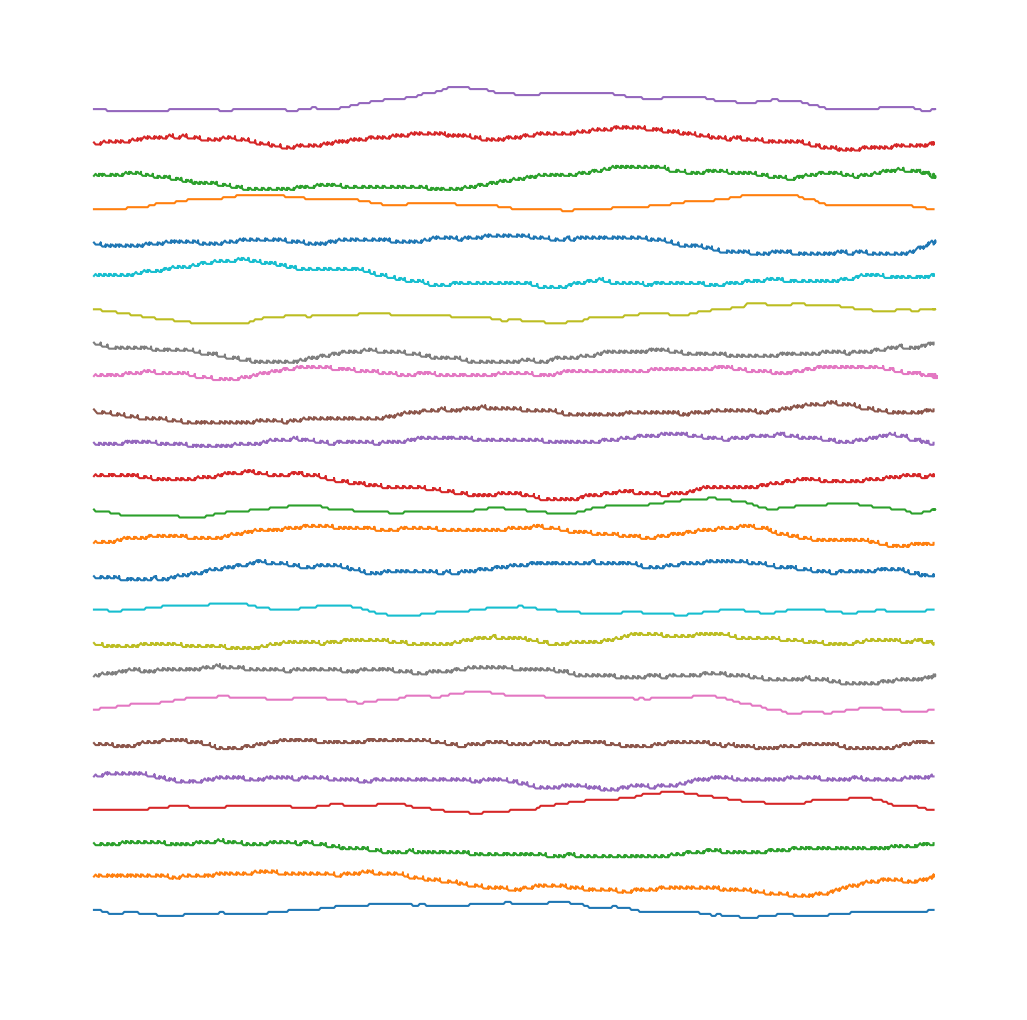

The script that saved this image:
import numpy as np
import matplotlib.pyplot as plt

sqrt3 = np.sqrt(3)
sqrt5 = np.sqrt(5)

# Bewegungsfunktionen
def move_left(positions):
    positions.append((positions[-1][0] - 1, positions[-1][1]))

def move_right(positions):
    positions.append((positions[-1][0] + 1, positions[-1][1]))

def move_up(positions):
    positions.append((positions[-1][0], positions[-1][1] - 1))

def move_down(positions):
    positions.append((positions[-1][0], positions[-1][1] + 1))

def move_up_right(positions):
    positions.append((positions[-1][0] + 1, positions[-1][1] - 1))

def move_up_left(positions):
    positions.append((positions[-1][0] - 1, positions[-1][1] - 1))

def move_down_right(positions):
    positions.append((positions[-1][0] + 1, positions[-1][1] + 1))

def move_down_left(positions):
    positions.append((positions[-1][0] - 1, positions[-1][1] + 1))

def wind_mouse(start_x, start_y, dest_x, dest_y, G_0=9, W_0=3, M_0=5, D_0=12, tolerance=1, move_mouse=lambda x, y: None):
    '''
    WindMouse algorithm. Calls the move_mouse kwarg with each new step.
    Released under the terms of the GPLv3 license.
    G_0 - magnitude of the gravitational force
    W_0 - magnitude of the wind force fluctuations
    M_0 - maximum step size (velocity clip threshold)
    D_0 - distance where wind behavior changes from random to damped
    tolerance - tolerance radius for the destination
    '''
    current_x, current_y = start_x, start_y
    v_x = v_y = W_x = W_y = 0
    positions = [(current_x, current_y)]

    while (dist := np.hypot(dest_x - start_x, dest_y - start_y)) >= tolerance:
        W_mag = min(W_0, dist)
        if dist >= D_0:
            W_x = W_x / sqrt3 + (2 * np.random.random() - 1) * W_mag / sqrt5
            W_y = W_y / sqrt3 + (2 * np.random.random() - 1) * W_mag / sqrt5
        else:
            W_x /= sqrt3
            W_y /= sqrt3
            if M_0 < 3:
                M_0 = np.random.random() * 3 + 3
            else:
                M_0 /= sqrt5

        v_x += W_x + G_0 * (dest_x - start_x) / dist
        v_y += W_y + G_0 * (dest_y - start_y) / dist
        v_mag = np.hypot(v_x, v_y)

        if v_mag > M_0:
            v_clip = M_0 / 2 + np.random.random() * M_0 / 2
            v_x = (v_x / v_mag) * v_clip
            v_y = (v_y / v_mag) * v_clip

        start_x += v_x
        start_y += v_y
        move_x = int(np.round(start_x))
        move_y = int(np.round(start_y))

        if current_x != move_x or current_y != move_y:
            while current_x < move_x and current_y < move_y:
                move_down_right(positions)
                current_x += 1
                current_y += 1
            while current_x < move_x and current_y > move_y:
                move_up_right(positions)
                current_x += 1
                current_y -= 1
            while current_x > move_x and current_y < move_y:
                move_down_left(positions)
                current_x -= 1
                current_y += 1
            while current_x > move_x and current_y > move_y:
                move_up_left(positions)
                current_x -= 1
                current_y -= 1
            while current_x < move_x:
                move_right(positions)
                current_x += 1
            while current_x > move_x:
                move_left(positions)
                current_x -= 1
            while current_y < move_y:
                move_down(positions)
                current_y += 1
            while current_y > move_y:
                move_up(positions)
                current_y -= 1

    # Ensure final position is exactly at the destination
    positions.append((dest_x, dest_y))
    return positions


# Beispielanwendung und Plotting der Pfade
fig = plt.figure(figsize=[13, 13])
plt.axis('off')
for y in np.linspace(-200, 200, 25):
    positions = wind_mouse(0, y, 500, y)
    positions = np.asarray(positions)
    plt.plot(positions[:, 0], positions[:, 1])
plt.xlim(-50, 550)
plt.ylim(-250, 250)

# Speichern der Grafik in einer Datei
plt.savefig("wind_mouse_paths.png")
print("Die Grafik wurde als 'wind_mouse_paths.png' gespeichert.")
